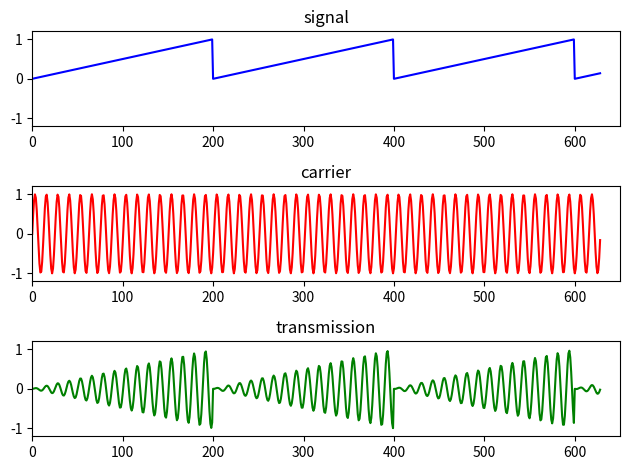

Source code (Python):
import numpy as np
import matplotlib.pyplot as plt
%matplotlib inline

scores = np.array([ 100, 100, 86, 75, 92, 51, 100, 65, 34, 100, 79, 70, 89, 23])

print("average score is:     ", np.average(scores))    # np.average same as np.mean
print("median score is:      ", np.median(scores))
print("standard deviation is:", np.std(scores))
print("highest score is:     ", np.max(scores))
print("lowest score is:      ", np.min(scores))


start = np.array ( [[1, 4], [2, -1], [8, 2], [-2, -3], [7, 3], [ 2,  2]] )
move  = np.array ( [[1, 1], [2, -2], [3, 0], [ 0,  8], [1, 5], [-1, -2]] )

end = start + move       # + = vectorized addition

print("\nstart at:  ", start, sep="\n")
print("\nend up at: ", end,   sep="\n")

t = np.arange(0, 10 * np.pi, .05)

carrier = np.sin(t * 10)       # pure sine wave

signal = (t % 10) / 10         # sawtooth wave 

am_signal = carrier * signal   # amplitude modulated (A.M.) signal

plt.subplot(311)
plt.axis((0, 650, -1.2,  1.2))
plt.title('signal')
plt.plot(signal, 'b')

plt.subplot(312)
plt.axis((0, 650, -1.2,  1.2))
plt.title('carrier')
plt.plot(carrier, 'r')

plt.subplot(313)
plt.axis((0, 650, -1.2,  1.2))
plt.title('transmission')
plt.plot(am_signal, 'g')

plt.tight_layout()

a = np.arange(5)

x = a + 5                               # broadcast by repeating 5
y = a + np.array( [10] )                # broadcast by repeating [10]
z = a + np.array( [2, 4, 6, 8, 10] )    # already same shape
print("\na", a, sep="\n")
print("\nx", x, sep="\n")
print("\ny", y, sep="\n")
print("\nz", z, sep="\n")


a = np.arange(12).reshape(3, 4)

x = a * 2                               # broadcast by repeating 2
y = a * np.array( [2, -1, 3, 0])        # broadcast by repeating 1D array
z = a * np.ones((3, 4))                 # already same shape, note: one array defaults to float

print("\na",  a, sep="\n")
print("\nx", x, sep="\n")
print("\ny", y, sep="\n")
print("\nz", z, sep="\n")

a = np.zeros((4, 4))

a[0, 0] = 1                         # already same shape
print("\na",  a, sep="\n")

a[1] = 2                            # broadcast 2 to fill row
print("\na",  a, sep="\n")

a[:, 2] = 3                         # broadcast 3 to fill column
print("\na",  a, sep="\n")

a[2:, 0:2] = 4                       # broadcast 4 to fill square
print("\na",  a, sep="\n")

a[1:3, 0:3] = np.ones((2, 1)) * 5    # broadcast [[5], to fill rectangle
print("\na",  a, sep="\n")           #            [5]] 